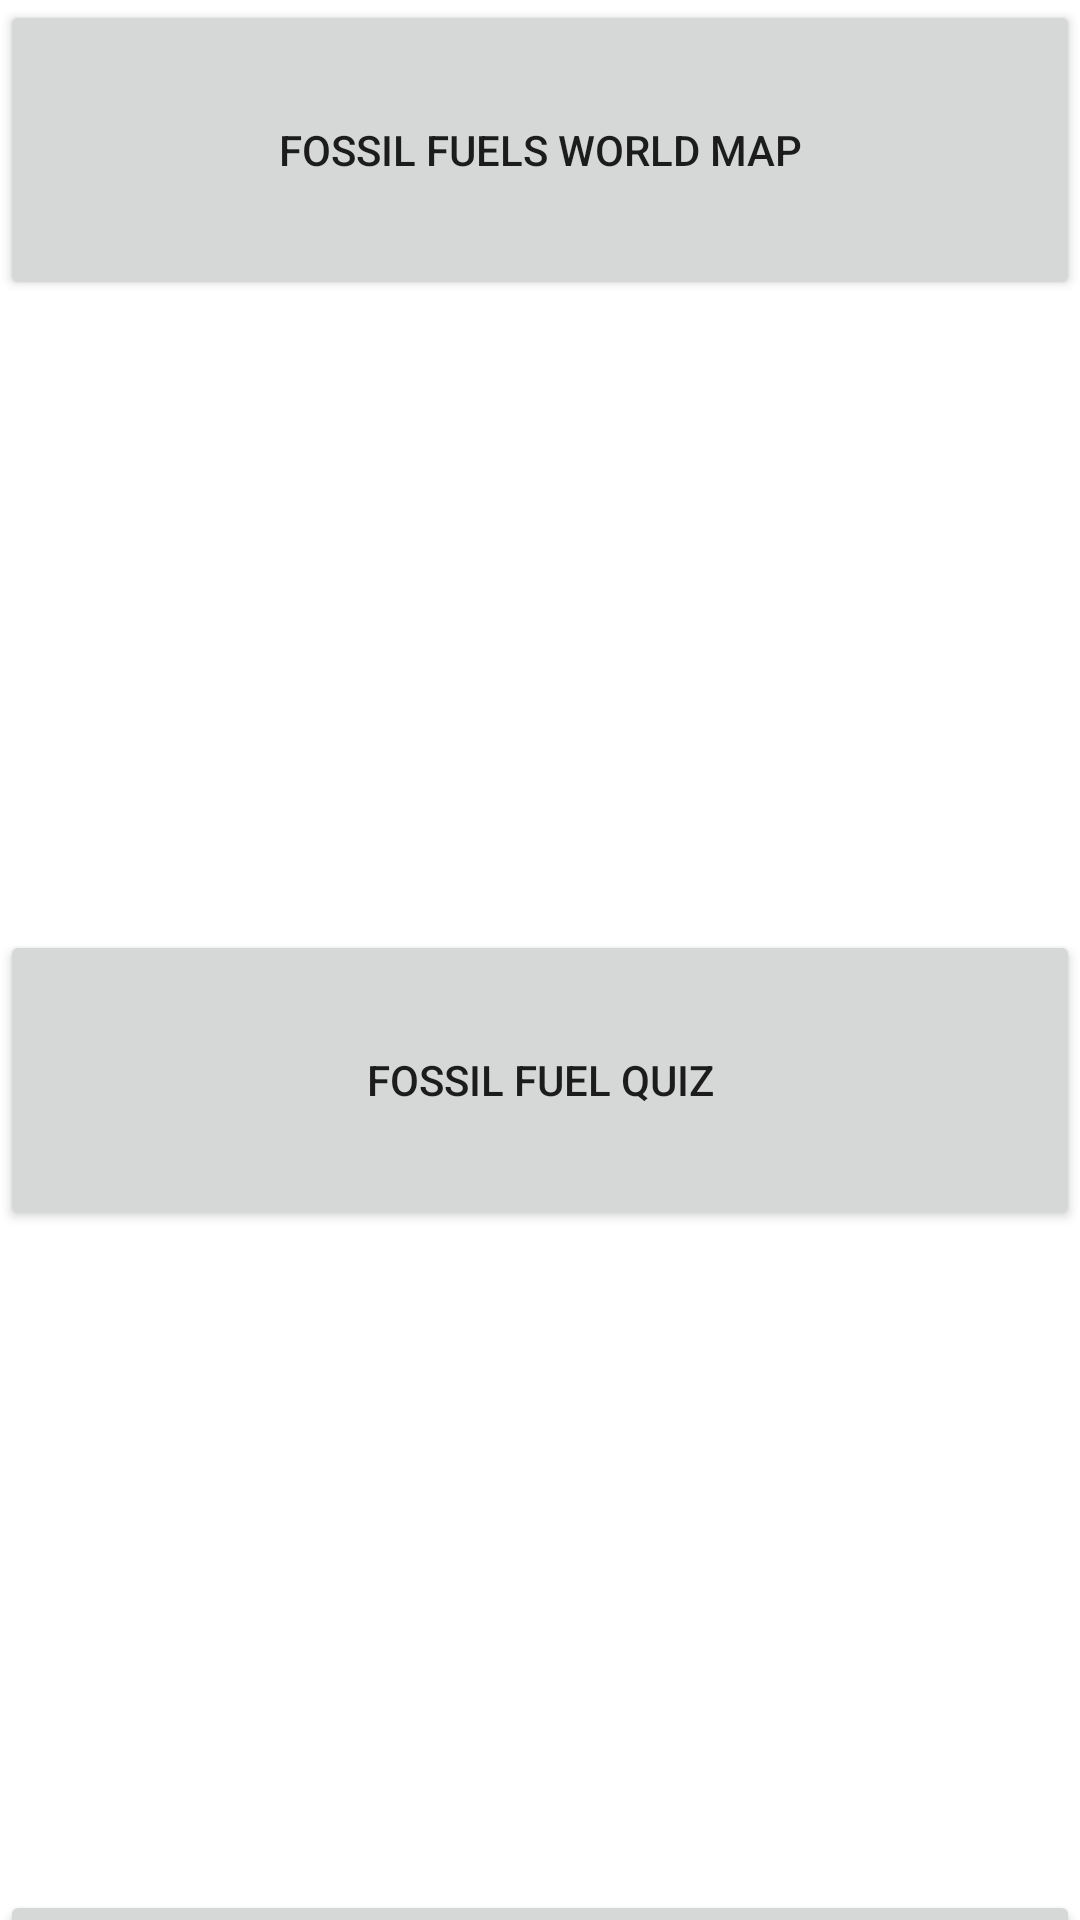

Android layout source for this screen:
<!-- AndroidManifest.xml: activity theme Theme.CPEN321M1V3.NoActionBar -->
<!-- res/layout/activity_main.xml -->
<?xml version="1.0" encoding="utf-8"?>
<androidx.coordinatorlayout.widget.CoordinatorLayout xmlns:android="http://schemas.android.com/apk/res/android"
    xmlns:app="http://schemas.android.com/apk/res-auto"
    xmlns:tools="http://schemas.android.com/tools"
    android:layout_width="match_parent"
    android:layout_height="match_parent"
    tools:context=".MainActivity">

    <com.google.android.material.appbar.AppBarLayout
        android:layout_width="match_parent"
        android:layout_height="wrap_content"
        android:theme="@style/Theme.CPEN321M1V3.AppBarOverlay">

    </com.google.android.material.appbar.AppBarLayout>

    <Button
        android:id="@+id/maps_button"
        android:layout_width="match_parent"
        android:layout_height="100dp"
        android:elevation="0dp"
        android:insetTop="6dp"
        android:insetBottom="6dp"
        android:text="@string/maps_button_caption" />

    <Button
        android:id="@+id/sign_in_button"
        android:layout_width="match_parent"
        android:layout_height="100dp"
        android:text="@string/google_sign_in_caption"
        android:translationY="630dp" />

    <Button
        android:id="@+id/quiz_button"
        android:layout_width="match_parent"
        android:layout_height="100dp"
        android:text="@string/quiz_caption"
        android:translationY="310dp" />

</androidx.coordinatorlayout.widget.CoordinatorLayout>
<!-- resources referenced by this layout -->
<resources>
  <string name="google_sign_in_caption">Sign in</string>
  <string name="maps_button_caption">Fossil Fuels World Map</string>
  <string name="quiz_caption">Fossil Fuel Quiz</string>
  <style name="Theme.CPEN321M1V3.AppBarOverlay" parent="ThemeOverlay.AppCompat.Dark.ActionBar" />
  <style name="Theme.CPEN321M1V3.NoActionBar">
          <item name="windowActionBar">false</item>
          <item name="windowNoTitle">true</item>
      </style>
</resources>
